Run: headless pygame with SDL's dummy video driver; simulated clock (each Clock.tick advances the game by its frame time, no real sleeping); random seed 0; keys injected as events and as key.get_pressed() state; no mouse input.
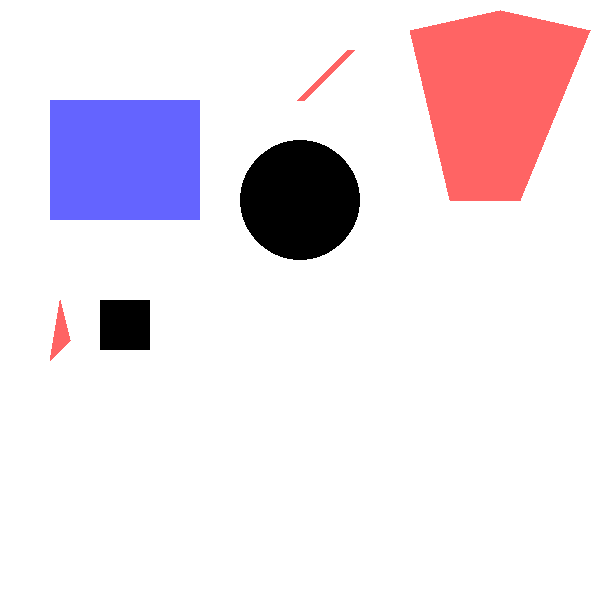
Frame 1 of 4 · flips 1–60 · no input
Frame 2 of 4 · flips 61–180 · tapped SPACE, RETURN · held RIGHT (→), D · screen unchanged from frame 1, image omitted
Frame 3 of 4 · flips 181–300 · held DOWN (↓), S · screen unchanged from frame 2, image omitted
Frame 4 of 4 · flips 301–420 · held LEFT (←), A, UP (↑), W · screen unchanged from frame 3, image omitted

The pygame program that drew these frames:

import pygame


pygame.init()
win = pygame.display.set_mode((600, 600))
pygame.display.set_caption("My game")

BLUE = (100, 100, 255)
BLACK = (0, 0, 0)
PINK = (255, 100, 100)

run = True
while run:
    for event in pygame.event.get():
        if event.type == pygame.QUIT:
            run = False

    win.fill((255, 255, 255))
    

    pygame.draw.rect(win, BLUE, (50, 100, 150, 120))
    pygame.draw.circle(win, BLACK, (300, 200), 60)

    pygame.draw.rect(win, BLACK, (100, 300, 50, 50))
    pygame.draw.line(win, PINK, (350, 50), (300, 100), 8)

    pygame.draw.polygon(win, PINK, [(50, 360), (70, 340), (60, 300)])
    pygame.draw.polygon(win, PINK, [(500, 10), (590, 30), (520, 200), (450, 200), (410, 30)])

    
    pygame.display.update()



# закриття вікна
pygame.quit()
